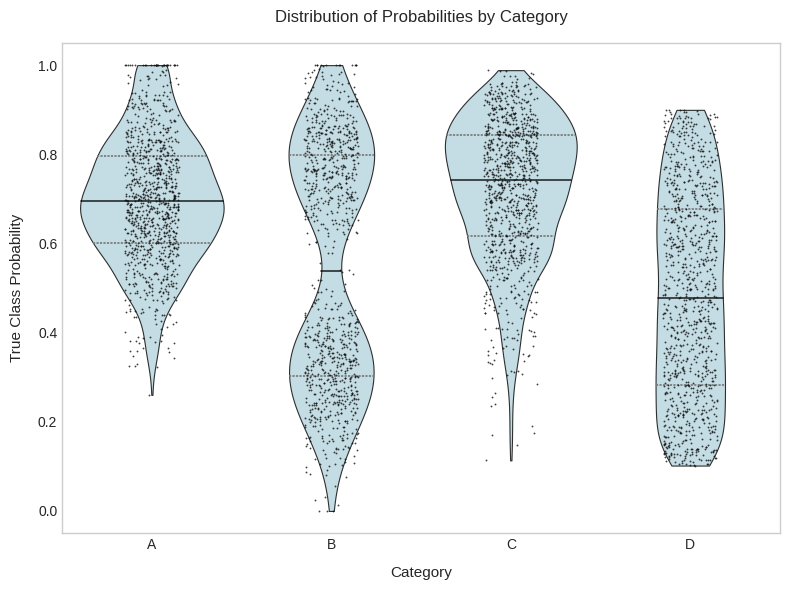

Generate this figure with matplotlib:
"""
Example script for creating publication-ready violin plots.

This example demonstrates how to create violin plots with enhanced styling suitable
for publication. It includes:
- Custom styling with quartile lines
- Jitter points for better data visualization
- Publication-ready formatting (fonts, DPI, layout)

The script generates example data with different probability distributions and
creates a violin plot visualization.
"""

import pandas as pd
import numpy as np
import seaborn as sns
import matplotlib.pyplot as plt
from pathlib import Path
import matplotlib
matplotlib.rcParams['text.usetex'] = False

def plot_violin(data, x, y, title, xlabel, output_path, color="lightblue", 
                figsize=(10, 6), font_scale=1.2, dpi=300, rotate_xlabels=0):
    """
    Create and save a publication-ready violin plot.
    
    Args:
        data: DataFrame containing the data to plot
        x: Column name for x-axis (categorical variable)
        y: Column name for y-axis (continuous variable)
        title: Plot title
        xlabel: X-axis label
        output_path: Path to save the plot
        color: Color scheme for the plot
        figsize: Figure size tuple (width, height)
        font_scale: Scale factor for font sizes
        dpi: Resolution for saved plot
        rotate_xlabels: Rotation angle for x-axis labels
    """
    # Set up publication-ready style
    plt.style.use('seaborn-v0_8-whitegrid')
    plt.rcParams.update({
        'font.family': 'sans-serif',
        'font.serif': ['Arial'],
        'text.usetex': False,
        'axes.labelsize': 11,
        'axes.titlesize': 12,
        'xtick.labelsize': 10,
        'ytick.labelsize': 10,
        'legend.fontsize': 10
    })
    
    # Create figure
    fig, ax = plt.subplots(figsize=figsize)
    
    # Create enhanced violin plot
    vplot = sns.violinplot(
        x=x, 
        y=y, 
        inner='quartile', 
        data=data, 
        color=color,
        cut=0,
        order=data[x].sort_values(ascending=True).unique(),
        ax=ax,
        saturation=0.7,
        width=0.8
    )
    
        # Add subtle jitter points
    sns.stripplot(
        x=x,
        y=y,
        data=data,
        color=color,
        alpha=0.05,
        size=0.5,
        jitter=0.15,
        ax=ax,
        order=data[x].sort_values(ascending=True).unique()
    )
    
    # Enhance violin plot appearance
    for violin in vplot.collections:
        violin.set_alpha(0.8)
        violin.set_edgecolor('black')
        violin.set_linewidth(0.8)
    
    # Customize quartile lines
    for l in ax.lines[1::3]:
        l.set_linestyle('-')
        l.set_linewidth(1.2)
        l.set_color('black')
        l.set_alpha(0.8)
    
    # Enhance grid
    ax.yaxis.grid(False)
    ax.xaxis.grid(False)
    
    # Set labels and title with LaTeX formatting
    ax.set_xlabel(xlabel, labelpad=10)
    ax.set_ylabel('True Class Probability', labelpad=10)
    if title:
        ax.set_title(title, pad=15)
    
    # Rotate x-labels if specified
    if rotate_xlabels:
        plt.xticks(rotation=rotate_xlabels)
    
    # Adjust layout and save
    plt.tight_layout()
    fig.savefig(output_path, dpi=dpi, bbox_inches='tight', facecolor='white')
    plt.close(fig)
    
    # Create different distributions for each category
categories = ['A', 'B', 'C', 'D']
n_samples = 1000
data_dict = {
    'category': [],
    'probability': []
}

# Generate data with different distributions for each category
for cat in categories:
    if cat == 'A':
        # Normal distribution centered at 0.7
        probs = np.random.normal(0.7, 0.15, n_samples)
    elif cat == 'B':
        # Bimodal distribution
        probs = np.concatenate([
            np.random.normal(0.3, 0.1, n_samples//2),
            np.random.normal(0.8, 0.1, n_samples//2)
        ])
    elif cat == 'C':
        # Skewed distribution
        probs = np.random.beta(5, 2, n_samples)
    else:
        # Uniform distribution
        probs = np.random.uniform(0.1, 0.9, n_samples)
    
    # Clip probabilities to [0,1] range
    probs = np.clip(probs, 0, 1)
    
    data_dict['category'].extend([cat] * n_samples)
    data_dict['probability'].extend(probs)

# Create DataFrame
df = pd.DataFrame(data_dict)

# Create the plot
plot_violin(
    data=df,
    x='category',
    y='probability',
    title='Distribution of Probabilities by Category',
    xlabel='Category',
    output_path=Path('violin_plot.png'),
    color='lightblue',
    figsize=(8, 6),
    font_scale=1.2,
    dpi=300
)

# Print summary statistics
print("\nSummary statistics for each category:")
print(df.groupby('category')['probability'].describe())
